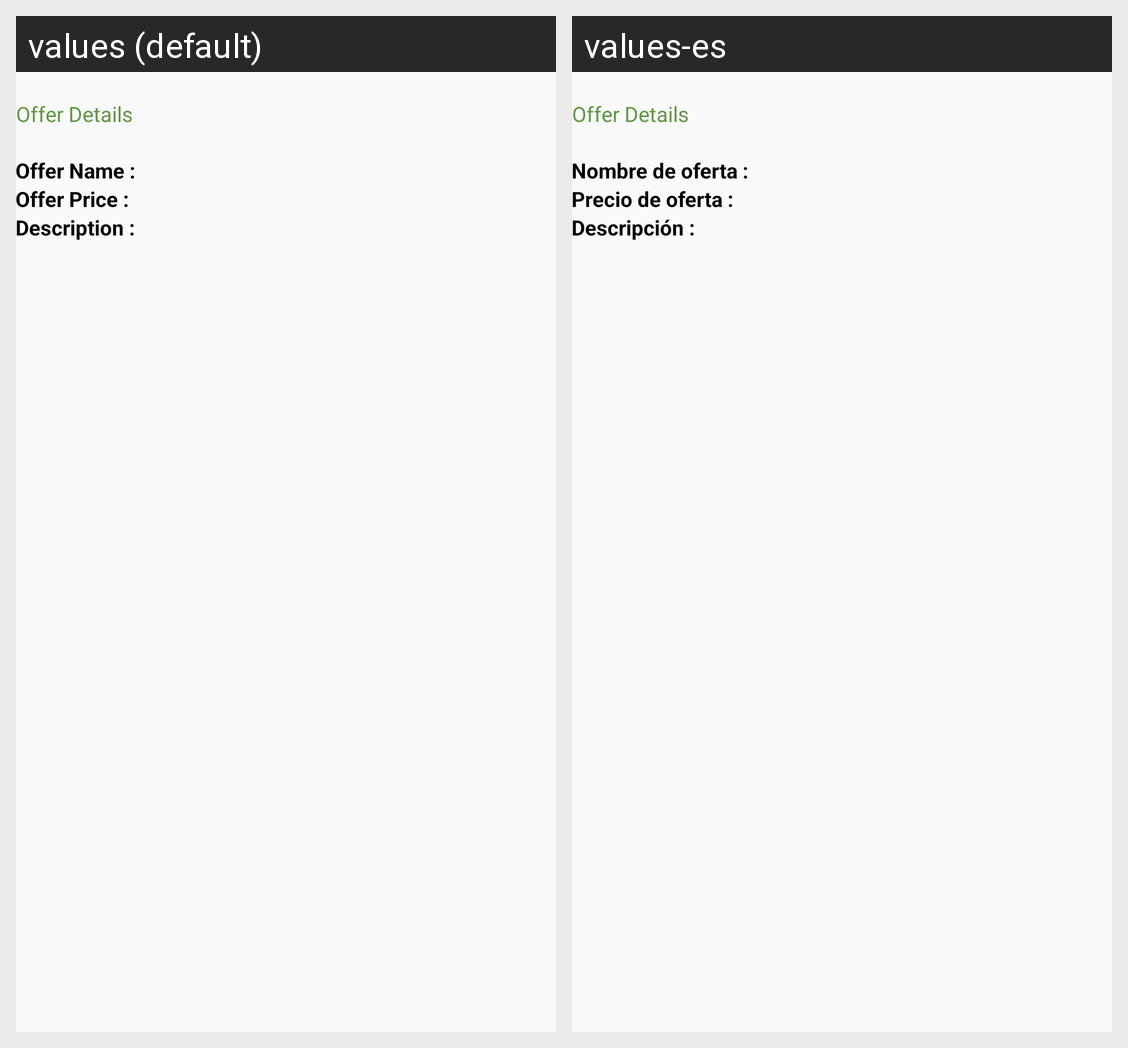

This grid shows one Android layout under two languages. Give, for every string resource on the screen, its name, the default text and each shown locale's text.
Android screen res/layout/activity_offer_details.xml rendered under 2 locales, left to right: values (default), values-es. Device: Nexus 5 (rendered at 1080×1920; each locale shown at half size, 540×960, under a caption strip naming it); theme AppTheme.NoActionBar.
Strings drawn on this screen, with the default value and each locale's value (text and hints the layout hard-codes, and strings that could not be matched under every locale, appear in the picture but are not listed):

offer_name
  values: Offer Name : 
  values-es: Nombre de oferta :

offer_price
  values: Offer Price : 
  values-es: Precio de oferta :

desc
  values: Description : 
  values-es: Descripción :
